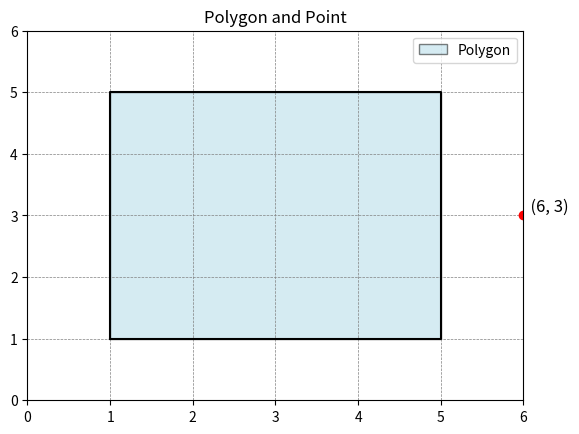

Generate this figure with matplotlib:
import matplotlib.pyplot as mat

polygon = [(1, 1), (5, 1), (5, 5), (1, 5)]   #drawing square

# point = (3, 3)   #defining a point to check.   inside point
point = (6, 3)   #outside point

x, y = point   #making the point's x and y.

n = len(polygon)
inside = False

p1x, p1y = polygon[0]   #adding (1, 1) parameters as p1x and p1y

for i in range(n + 1):   #5 times loop.   i is the iterator
    p2x, p2y = polygon[i % n]    #first index of polygon goes into p2x & p2y
    if y > min(p1y, p2y):
        if y <= max(p1y, p2y):
            if x <= max(p1x, p2x):
                if p1y != p2y:
                    xinters = (y - p1y) * (p2x - p1x) / (p2y - p1y) + p1x
                if p1x == p2x or x <= xinters:
                    inside = not inside
    p1x, p1y = p2x, p2y


if inside:
    print("The point is inside the polygon.")
else:
    print("The point is outside the polygon.")




x_polygon, y_polygon = zip(*polygon)

mat.fill(x_polygon, y_polygon, alpha=0.5, fc='lightblue', ec='black', label='Polygon')   #fill fills the shape
mat.plot(x_polygon + (x_polygon[0],), y_polygon + (y_polygon[0],), color='black')
mat.plot(point[0], point[1], 'ro')
mat.text(point[0], point[1], f'  {point}', fontsize=12, verticalalignment='bottom')


mat.xlim(min(x_polygon) - 1, max(x_polygon) + 1)
mat.ylim(min(y_polygon) - 1, max(y_polygon) + 1)
mat.axhline(0, color='black', linewidth=0.5, ls='--')
mat.axvline(0, color='black', linewidth=0.5, ls='--')
mat.grid(color='gray', linestyle='--', linewidth=0.5)
mat.title('Polygon and Point')
mat.legend()
mat.show()